The GitHub repository Sammy-arig/traffic_sign_detection contains a labelled image folder "traffic_sign_classification_dataset" with 78 categories: all motor vehicle prohibited, axle load limit, barrier ahead, bullock and handcart prohibited, bullock prohibited, cattle, compulsory ahead, compulsory ahead or turn left, compulsory ahead or turn right, compulsory cycle track, compulsory keep left, compulsory keep right, compulsory minimum speed, compulsory sound horn, compulsory turn left, compulsory turn left ahead, compulsory turn right, compulsory turn right ahead, cross road, cycle crossing, cycle prohibited, dangerous dip, direction, falling rocks, gap in median, give way, guarded level crossing, handcart prohibited, height limit, horn prohibited, hump or rough road, left hair pin bend, left hand curve, left reverse bend, length limit, load limit, loose gravel, men at work, narrow bridge, narrow road ahead, no entry, no parking, no stopping or standing, overtaking prohibited, pass either side, pedestrian crossing, pedestrian prohibited, priority for oncoming vehicles, quay side or river bank, restriction ends, right hair pin bend, right hand curve, right reverse bend, road widens ahead, roundabout, side road left, side road right, slippery road, speed limit 15, speed limit 20, speed limit 30, speed limit 40, speed limit 5, speed limit 50, speed limit 60, staggered intersection, steep ascent, steep descent, straight prohibited, tonga prohibited, traffic signal, truck prohibited, turn right, T intersection, unguarded level crossing, U-turn prohibited, width limit, Y intersection. Examples follow, each with its label.

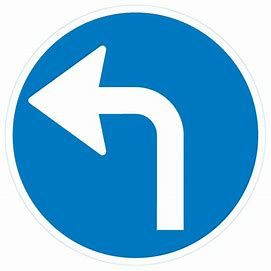
Label: compulsory turn left ahead

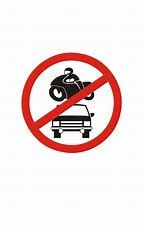
Label: all motor vehicle prohibited

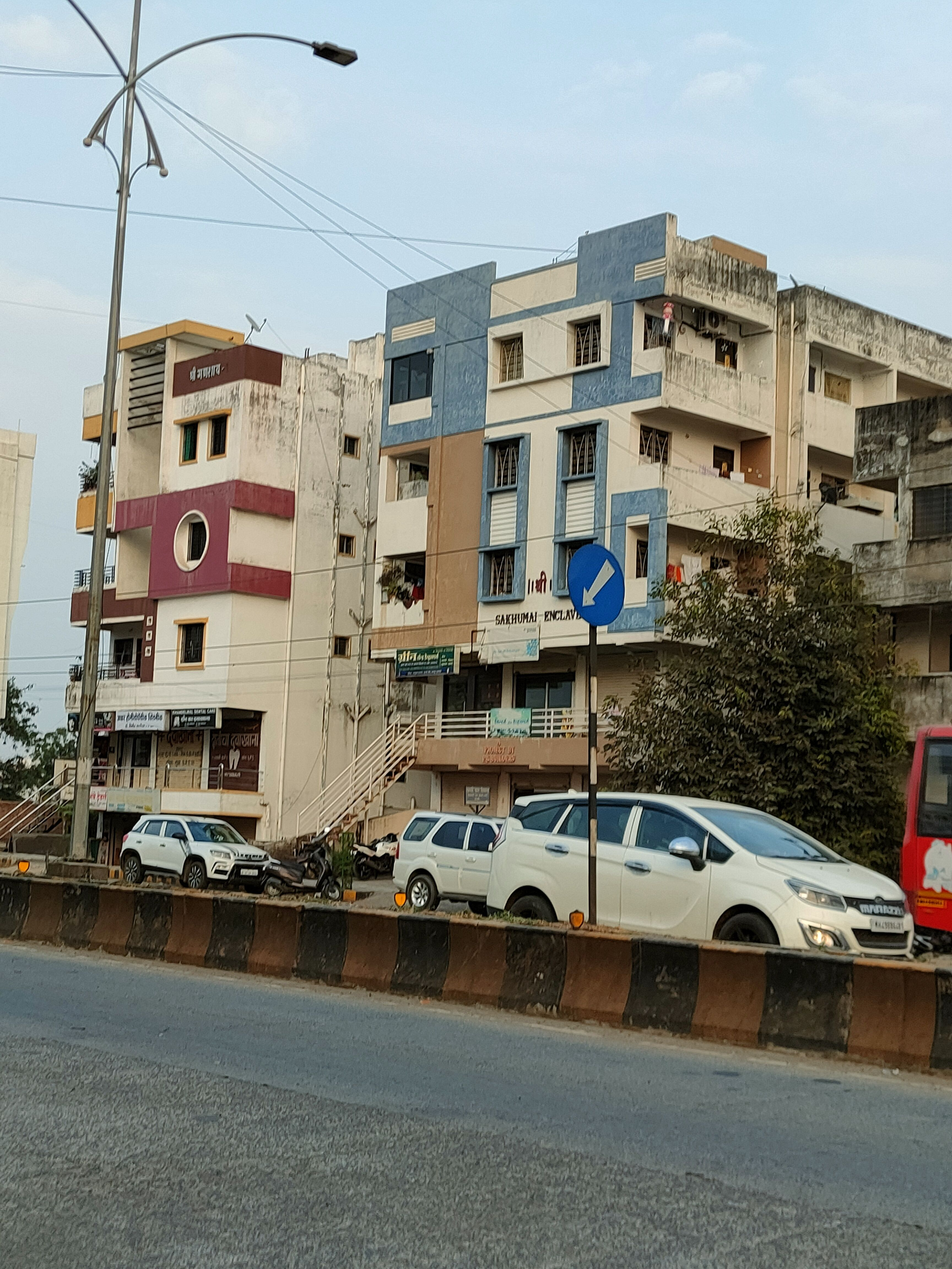
Label: compulsory keep left

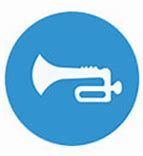
Label: compulsory sound horn

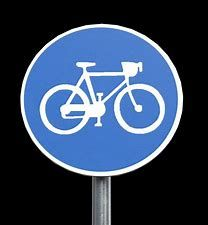
Label: compulsory cycle track

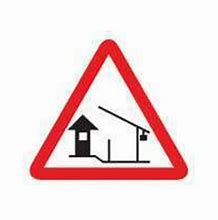
Label: barrier ahead
